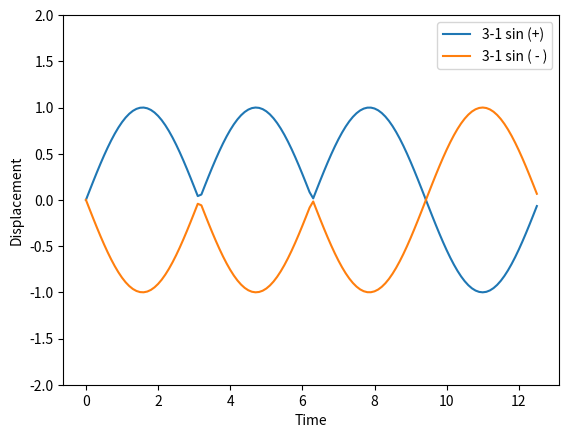

Python code for this plot:
import matplotlib.pyplot as plt
import numpy as np

def factorial(n):
    if n <= 1:
        return 1
    else:
        return n * factorial(n-1)

def Sin(x):
    return np.sin(x)

def sinElement(idx, total, x):
    n_fac = factorial(total)
    nMk = factorial(total - idx)
    nPk = factorial(total + idx)
    return (n_fac * n_fac) / (nMk * nPk) * (Sin(idx * x) / idx)

def asymSin(x):
    ammount_of_asymmetry = 5
    result = sinElement(1, ammount_of_asymmetry, x)
    for i in range(2, ammount_of_asymmetry):
        result += sinElement(i, ammount_of_asymmetry, x)
    return result*1.1

def ramp(x):
    alpha = 20 / 100
    result = []
    for i in x:
        if i < 2*alpha*np.pi or (i > 2*np.pi and i < (2*np.pi+2*alpha*np.pi)):
            result.append(1)
        else:
            if i > 2*alpha*np.pi and i < 2*np.pi:
                result.append((-i / np.pi + 1 + alpha) / (1 - alpha))
            else:
                i -= 2*np.pi
                result.append((-i / np.pi + 1 + alpha) / (1 - alpha))
    return result

def step(x):
    alpha = 20 / 100
    result = []
    for i in x:
        if i < 2*alpha*np.pi or (i > 2*np.pi and i < (2*np.pi+2*alpha*np.pi)):
            result.append(1)
        else:
            result.append(0)
    return result

def twoStep(x):
    alpha = 20 / 100
    beta = 25 / 100
    beta_amp = 0.12
    result = []
    for i in x:
        if i < 2*alpha*np.pi or (i > 2*np.pi and i < (2*np.pi+2*alpha*np.pi)):
            result.append(1)
        elif i < 2*(alpha+beta)*np.pi or (i > 2*np.pi and i < (2*np.pi+2*(alpha+beta)*np.pi)):
            result.append(beta_amp)
        else:
            result.append(0)
    return result

def threeToOne(x):
    result = []
    for i in range(len(x)):
        if i < 3/4 * len(x):
            result.append(abs(Sin(x[i])))
        else:
            result.append(Sin(x[i]))
    return result

def revAsymSin(x):
    ammount_of_asymmetry = 5
    result = sinElement(1, ammount_of_asymmetry, x)
    for i in range(2, ammount_of_asymmetry):
        result += sinElement(i, ammount_of_asymmetry, x)
    return -result*1.1

def revRamp(x):
    alpha = 20 / 100
    result = []
    for i in x:
        if i < 2*alpha*np.pi or (i > 2*np.pi and i < (2*np.pi+2*alpha*np.pi)):
            result.append(-1)
        else:
            if i > 2*alpha*np.pi and i < 2*np.pi:
                result.append(-(-i / np.pi + 1 + alpha) / (1 - alpha))
            else:
                i -= 2*np.pi
                result.append(-(-i / np.pi + 1 + alpha) / (1 - alpha))
    return result

def revStep(x):
    alpha = 20 / 100
    result = []
    for i in x:
        if i < 2*alpha*np.pi or (i > 2*np.pi and i < (2*np.pi+2*alpha*np.pi)):
            result.append(-1)
        else:
            result.append(0)
    return result

def revTwoStep(x):
    alpha = 20 / 100
    beta = 25 / 100
    beta_amp = 0.12
    result = []
    for i in x:
        if i < 2*alpha*np.pi or (i > 2*np.pi and i < (2*np.pi+2*alpha*np.pi)):
            result.append(-1)
        elif i < 2*(alpha+beta)*np.pi or (i > 2*np.pi and i < (2*np.pi+2*(alpha+beta)*np.pi)):
            result.append(-beta_amp)
        else:
            result.append(0)
    return result

def revThreeToOne(x):
    result = []
    for i in range(len(x)):
        if i < 3/4 * len(x):
            result.append(-abs(Sin(x[i])))
        else:
            result.append(-Sin(x[i]))
    return result

def main():
    x = np.arange(0,4*np.pi,0.1)
    a = Sin(x)

    b = asymSin(x)
    c = ramp(x)
    d = step(x)
    e = twoStep(x)
    f = threeToOne(x)

    m = revAsymSin(x)
    n = revRamp(x)
    o = revStep(x)
    p = revTwoStep(x)
    q = revThreeToOne(x)

    # plt.plot(x,a, x,b, x,m)
    # plt.plot(x,a, x,c, x,n)
    # plt.plot(x,a, x,d, x,o)
    # plt.plot(x,a, x,e, x,p)
    plt.plot(x,f, x,q)
    plt.xlabel('Time')
    plt.ylabel('Displacement')
    plt.ylim(ymin=-2, ymax=2)
    # plt.legend(['sin wave', 'asymmetric sin (+)', 'asymmetric sin ( - )'])
    # plt.legend(['sin wave', 'ramp down (+)', 'ramp down ( - )'])
    # plt.legend(['sin wave', 'asymmetric square (+)', 'asymmetric square ( - )'])
    # plt.legend(['sin wave', '2-step square (+)', '2-step square ( - )'])
    plt.legend(['3-1 sin (+)', '3-1 sin ( - )'])
    plt.show()

if __name__ == '__main__':
    main()
